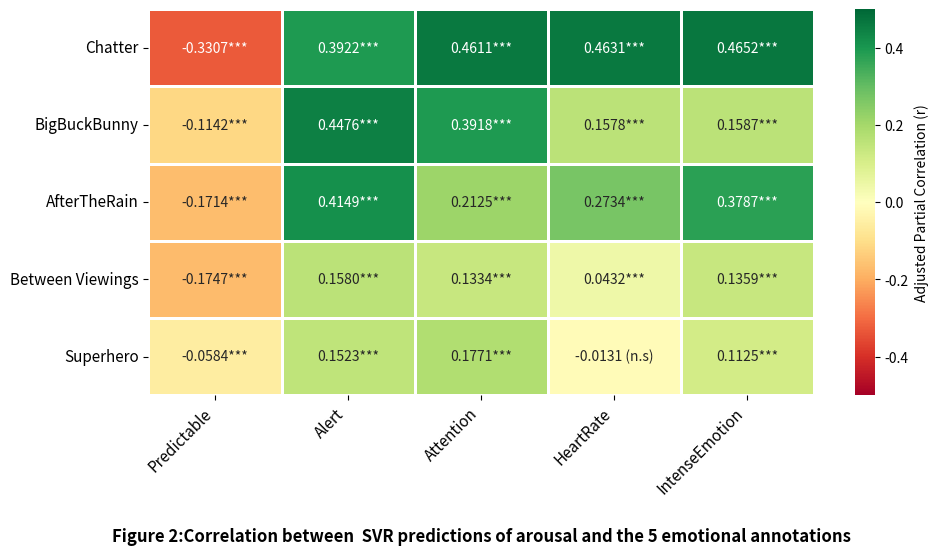

Write the Python code that produced this figure.
import numpy as np
import pandas as pd
import seaborn as sns
import matplotlib.pyplot as plt

def generate_correlation_heatmap():
    
    numeric_data = np.array([
        [-0.3307, 0.3922, 0.4611, 0.4631, 0.4652],
        [-0.1142, 0.4476, 0.3918, 0.1578, 0.1587],
        [-0.1714, 0.4149, 0.2125, 0.2734, 0.3787],
        [-0.1747, 0.1580, 0.1334, 0.0432, 0.1359],
        [-0.0584, 0.1523, 0.1771, -0.0131, 0.1125]
    ])

   
    annot_data = np.array([
        ['-0.3307***', '0.3922***', '0.4611***', '0.4631***', '0.4652***'],
        ['-0.1142***', '0.4476***', '0.3918***', '0.1578***', '0.1587***'],
        ['-0.1714***', '0.4149***', '0.2125***', '0.2734***', '0.3787***'],
        ['-0.1747***', '0.1580***', '0.1334***', '0.0432***', '0.1359***'],
        ['-0.0584***', '0.1523***', '0.1771***', '-0.0131 (n.s)', '0.1125***']
    ])

   
    movies = ['Chatter', 'BigBuckBunny', 'AfterTheRain', 'Between Viewings', 'Superhero']
    parameters = ['Predictable', 'Alert', 'Attention', 'HeartRate', 'IntenseEmotion']

    
    df = pd.DataFrame(numeric_data, index=movies, columns=parameters)

    
    plt.figure(figsize=(10, 6))
    
    
    ax = sns.heatmap(
        df, 
        annot=annot_data, 
        fmt="",                  
        cmap="RdYlGn",              
        center=0,                
        vmin=-0.5, vmax=0.5,     
        cbar_kws={'label': 'Adjusted Partial Correlation (r)'},
        linewidths=1,             
        linecolor='white'
    )

    plt.title('Figure 2:Correlation between  SVR predictions of arousal and the 5 emotional annotations', pad=20, fontsize=12, fontweight='bold', y=-0.45)
    plt.xticks(rotation=45, ha='right', fontsize=11)
    plt.yticks(rotation=0, fontsize=11)
    plt.tight_layout()
    
    
    plt.show()

if __name__ == "__main__":
    generate_correlation_heatmap()
